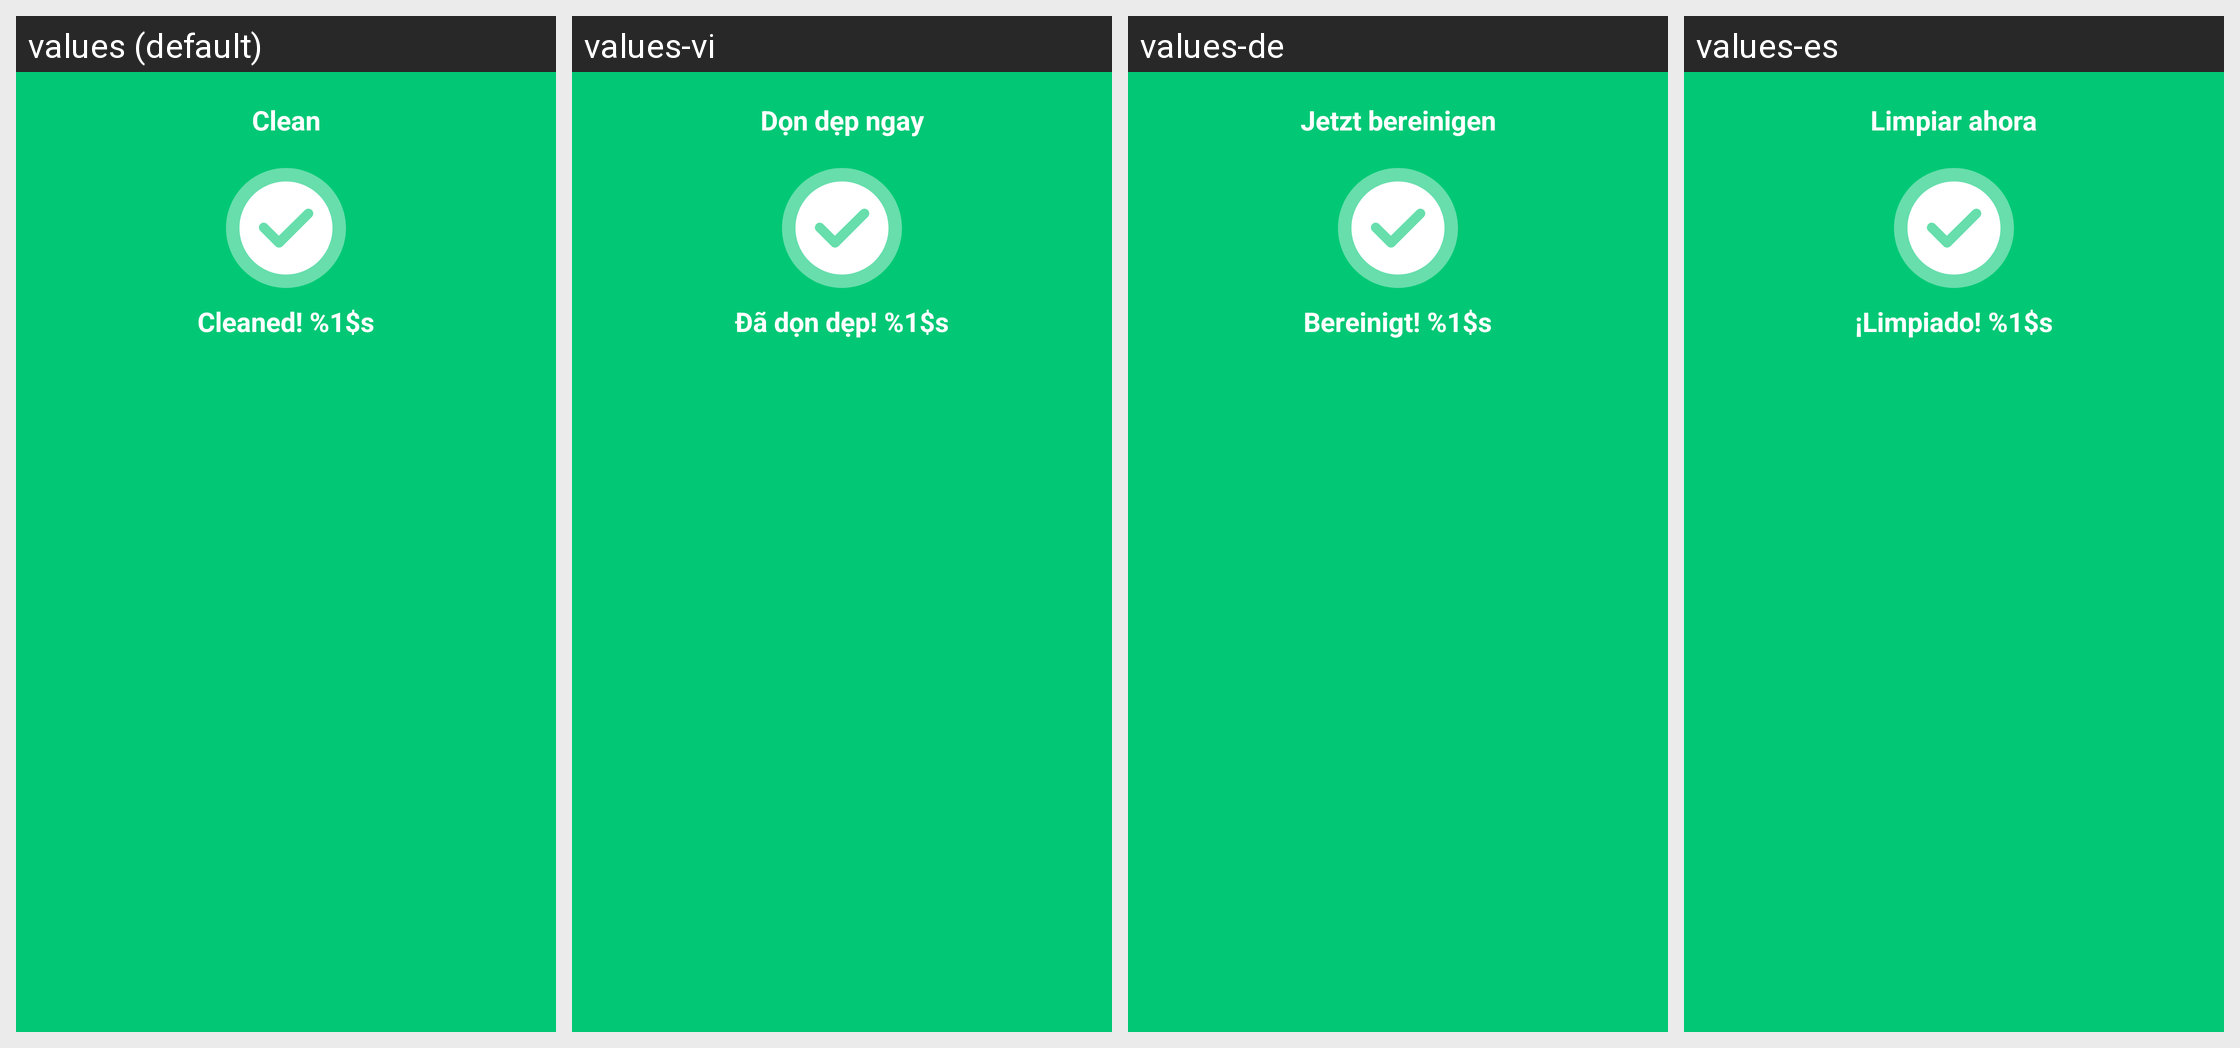

For this localized Android screen grid, give each drawn string resource with its value in every locale shown.
Android screen res/layout/activity_success.xml rendered under 4 locales, left to right: values (default), values-vi, values-de, values-es. Device: Nexus 5 (rendered at 1080×1920; each locale shown at half size, 540×960, under a caption strip naming it); theme Theme.PDFViewer.
Other locales in the repository, not shown: values-fr, values-hi, values-in, values-ja, values-ko, values-pt-rBR, values-ru, values-th, values-zh-rCN, values-zh-rHK, values-zh-rMO, values-zh-rTW.
Strings drawn on this screen, with the default value and each locale's value (text and hints the layout hard-codes, and strings that could not be matched under every locale, appear in the picture but are not listed):

success_clean_btn
  values: Clean
  values-vi: Dọn dẹp ngay
  values-de: Jetzt bereinigen
  values-es: Limpiar ahora

clean_junk_clean_suc
  values: Cleaned! %1$s
  values-vi: Đã dọn dẹp! %1$s
  values-de: Bereinigt! %1$s
  values-es: ¡Limpiado! %1$s
